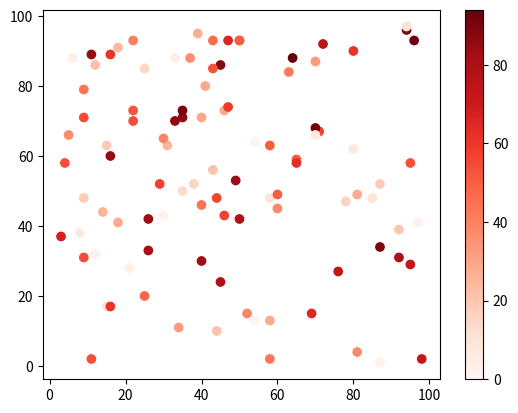

Recreate this plot in Python.
#Three lines to make our compiler able to draw:
import sys
import matplotlib
matplotlib.use('Agg')

import matplotlib.pyplot as plt
import numpy as np

x = np.random.randint(100, size=(100))
y = np.random.randint(100, size=(100))
colors = np.random.randint(100, size=(100))

plt.scatter(x, y, c=colors, cmap='Reds')

plt.colorbar()

plt.show()

#Two  lines to make our compiler able to draw:
plt.savefig(sys.stdout.buffer)
sys.stdout.flush()
